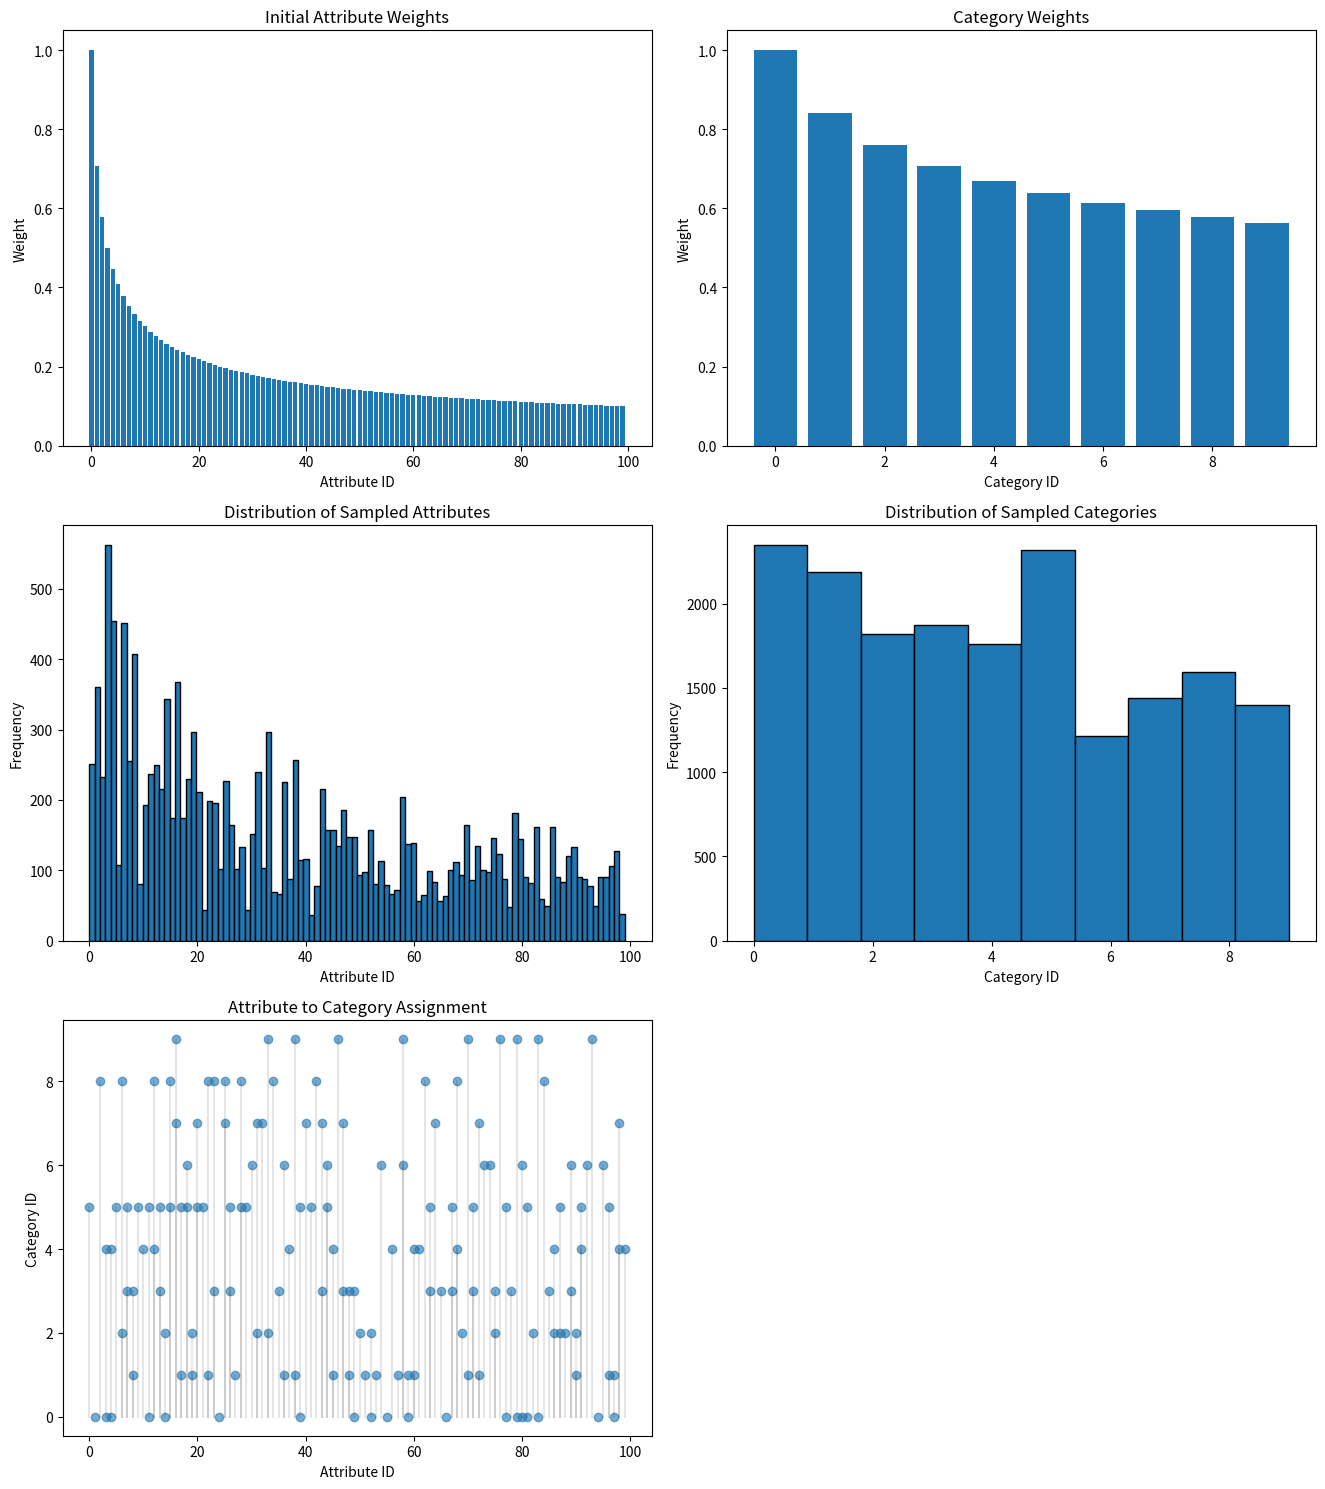

Python code for this plot:
import numpy as np
import matplotlib.pyplot as plt
from typing import List

n_attributes = 100
w_attributes = np.ones(n_attributes)

# w_attributes Zipf
w_attributes = np.array([1 / (i + 1)**(1/2) for i in range(n_attributes)])
p_attributes = w_attributes / w_attributes.sum()
# print(p_attributes)

n_categories = 10
w_categories = np.ones(n_categories)

# w_categories = np.array([1, 2, 3, 4, 5, 4, 3, 2, 1, 0.5])
# w_categories = np.array([1 / (i + 1) for i in range(n_categories)])
w_categories = np.array([1 / (i + 1)**(1/4) for i in range(n_categories)])

p_categories = w_categories / w_categories.sum()

# attr to cat
assignment: List[List[int]] = []
for i in range(n_attributes):
    # n_assigned = np.random.randint(1, 2)
    # assigned = np.random.choice(n_categories, n_assigned, replace=False).tolist()
    # assignment.append(assigned)
    # n_assigned = n_categories / n_attributes
    # assigned = [int(n_assigned * i)]
    # assignment.append(assigned)

    # construct assignment based on the idea that frequent categories are more likely to be assigned
    n_assigned = np.random.randint(1, 3)
    assigned = np.random.choice(n_categories, n_assigned, p=p_categories, replace=False).tolist()
    assignment.append(assigned)
    # base_probabilities = p_categories

    # Adjust probabilities based on the attribute frequency: higher freq -> bias towards earlier categories
    # exponent = np.log(1 + p_attributes[i] * 1000)
    # adjusted_probabilities = base_probabilities ** exponent  # Squaring freq to increase bias effect
    # adjusted_probabilities = adjusted_probabilities / adjusted_probabilities.sum()  # Normalize
    # print(p_attributes[i], exponent,  adjusted_probabilities)
    # assigned = np.random.choice(n_categories, n_assigned, p=adjusted_probabilities)
    # assignment.append(assigned)


# compute p(attribute | category)
p_attribute_given_category = np.zeros((n_attributes, n_categories))
for attr_id, cat_list in enumerate(assignment):
    for cat in cat_list:
        p_attribute_given_category[attr_id, cat] = p_attributes[attr_id] / p_categories[cat]
# normalize
p_attribute_given_category /= p_attribute_given_category.sum(axis=0)
# print(p_attribute_given_category)
# print(p_attribute_given_category[:, 0])

# scale parameter gamma
gamma = 0.5  # Change this value between 0 and 1 to control influence

# Sample 1000 requests
n_requests = 5000
all_sampled_attributes = []
all_sampled_categories = []

for _ in range(n_requests):
    sample_n_categories = np.random.randint(1, 4)
    sample_categories = np.random.choice(n_categories, sample_n_categories, p=p_categories,\
        replace=False)

    # sample_n_attributes = np.random.randint(1, 10)
    # sampled_attributes = np.random.choice(n_attributes, sample_n_attributes, p=p_attributes, replace=False)

    sampled_attributes = []
    for category in sample_categories:
        # sample an attribute and sample the next attribute
        sample_n_attributes = np.random.randint(1, 3)
        sampled_attribute = np.random.choice(n_attributes, sample_n_attributes, p=p_attribute_given_category[:, category])
        sampled_attributes.extend(sampled_attribute)

    # sampled_attributes = np.random.choice(n_attributes, sample_n_attributes, p=sample_weight / sample_weight.sum())
    all_sampled_attributes.extend(sampled_attributes)
    # count categories that we actually sampled based on sampled_attributes
    sample_categories = []
    for attr_id in sampled_attributes:
        sample_categories.extend(assignment[attr_id])
    sample_categories = list(set(sample_categories))
    all_sampled_categories.extend(sample_categories)

# Plotting the results
plt.figure(figsize=(20, 15))

# Plot w_attributes
plt.subplot(3, 3, 1)
plt.bar(range(n_attributes), w_attributes)
plt.title('Initial Attribute Weights')
plt.xlabel('Attribute ID')
plt.ylabel('Weight')

# Plot w_categories
plt.subplot(3, 3, 2)
plt.bar(range(n_categories), w_categories)
plt.title('Category Weights')
plt.xlabel('Category ID')
plt.ylabel('Weight')

# Plot sample_weight (example from last request)
# plt.subplot(3, 3, 3)
# plt.bar(range(n_attributes), sample_weight)
# plt.title('Sample Attribute Weights After Category Influence (One Sample)')
# plt.xlabel('Attribute ID')
# plt.ylabel('Weight')

# Visualize attribute to category assignment
plt.subplot(3, 3, 7)
for attr_id, cat_list in enumerate(assignment):
    for cat in cat_list:
        plt.plot([attr_id, attr_id], [0, cat], 'k-', alpha=0.1)
plt.scatter(
    [attr_id for attr_id, cat_list in enumerate(assignment) for _ in cat_list],
    [cat for sublist in assignment for cat in sublist],
    alpha=0.6
)
plt.title('Attribute to Category Assignment')
plt.xlabel('Attribute ID')
plt.ylabel('Category ID')

# Plot distribution of sampled attributes
plt.subplot(3, 3, 4)
plt.hist(all_sampled_attributes, bins=n_attributes, edgecolor='black')
plt.title('Distribution of Sampled Attributes')
plt.xlabel('Attribute ID')
plt.ylabel('Frequency')

# Plot distribution of sampled categories
plt.subplot(3, 3, 5)
plt.hist(all_sampled_categories, bins=n_categories, edgecolor='black')
plt.title('Distribution of Sampled Categories')
plt.xlabel('Category ID')
plt.ylabel('Frequency')

plt.tight_layout()
plt.show()